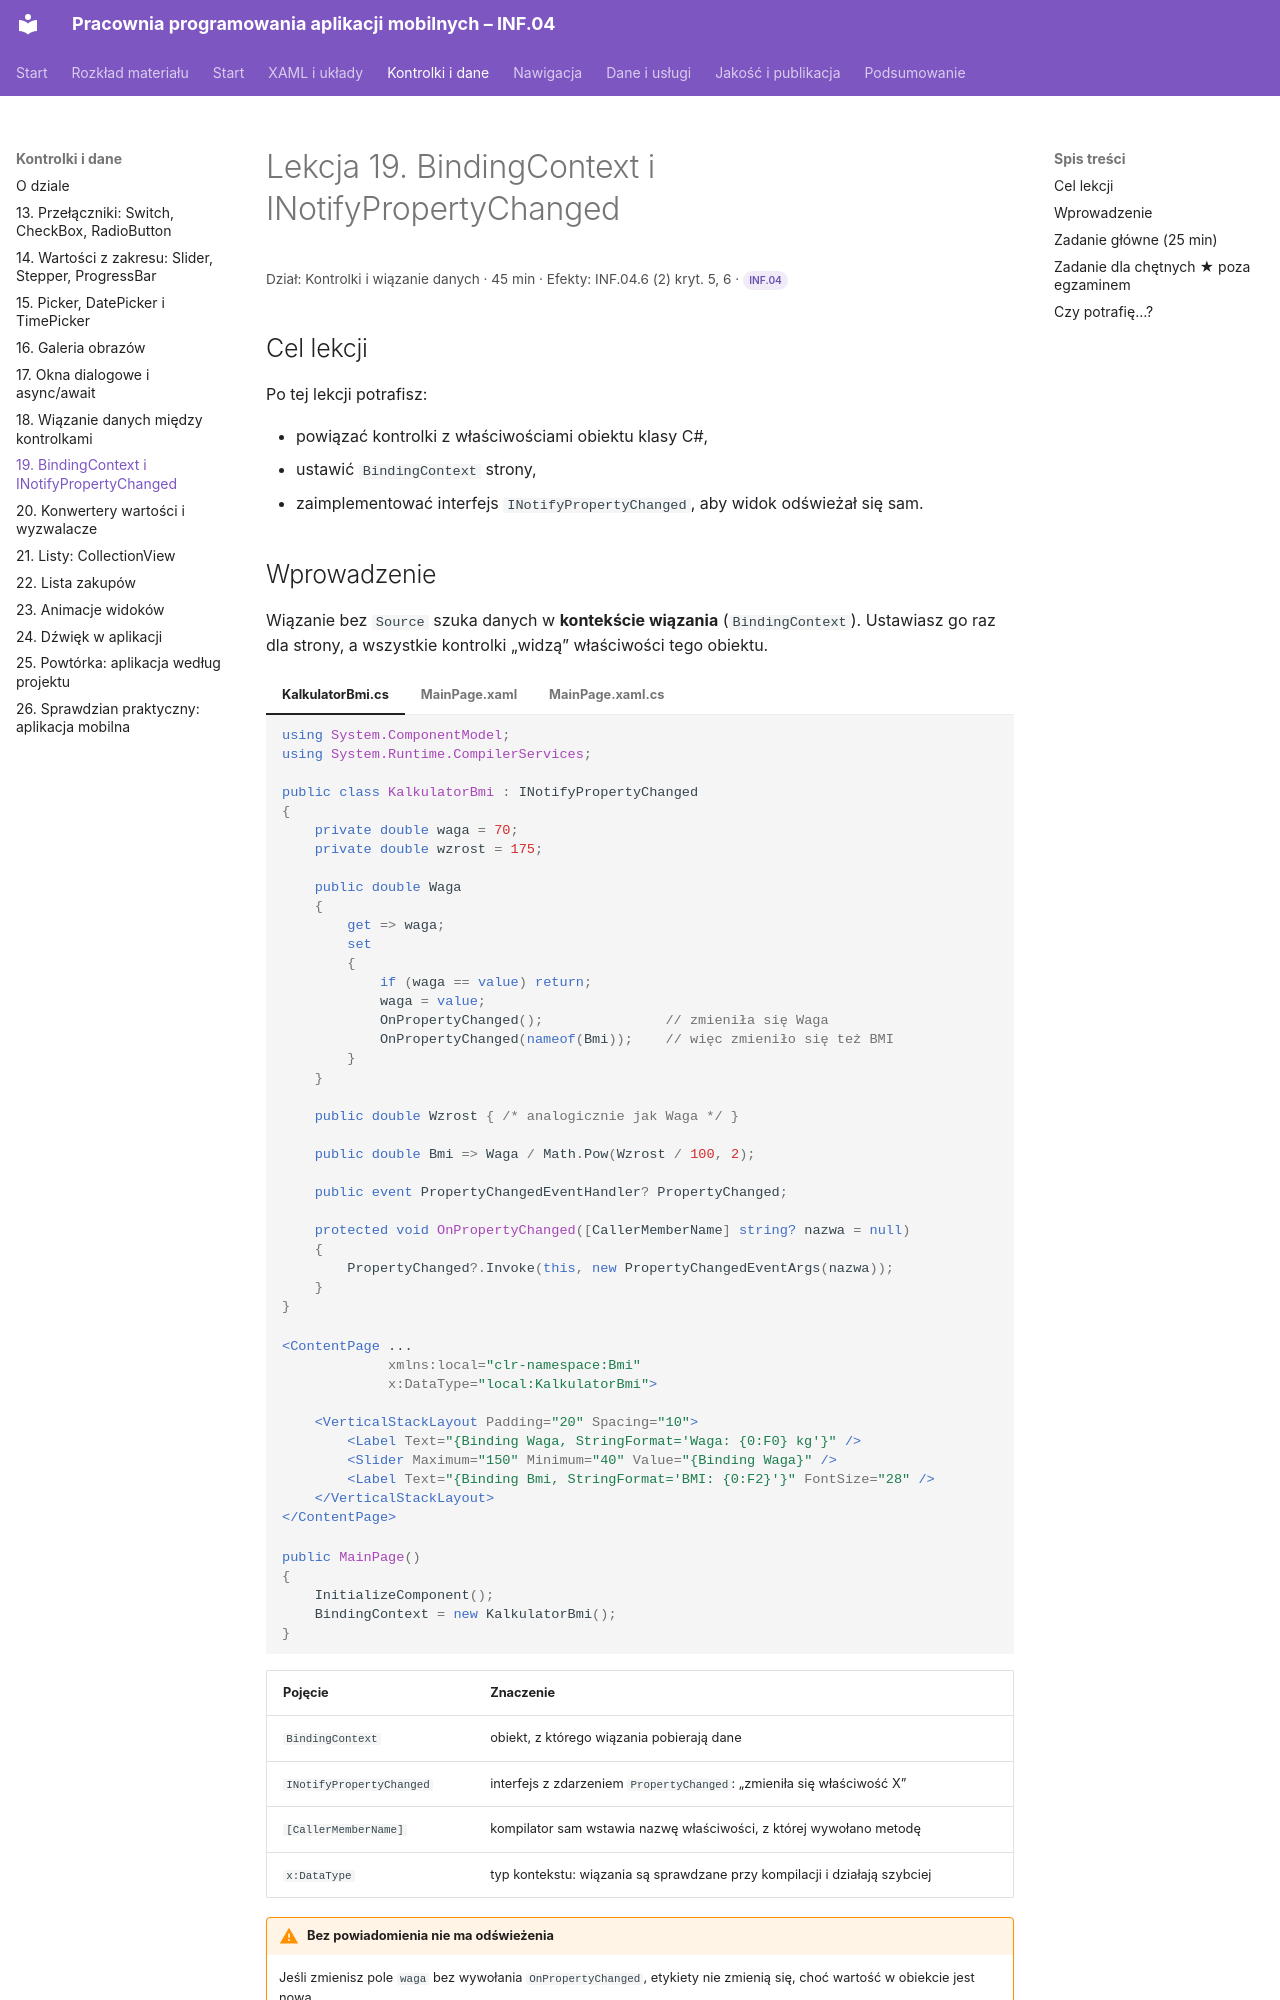

repository: belferIT/pracownia-programowania-aplikacji-mobilnych · page: kontrolki/lekcja-19/index.html · generator: mkdocs

# Lekcja 19. BindingContext i INotifyPropertyChanged

<p class="lekcja-meta">Dział: Kontrolki i wiązanie danych · 45 min · Efekty: INF.04.6 (2) kryt. 5, 6 · <span class="zakres zakres-p">INF.04</span></p>

## Cel lekcji

Po tej lekcji potrafisz:

- powiązać kontrolki z właściwościami obiektu klasy C#,
- ustawić `BindingContext` strony,
- zaimplementować interfejs `INotifyPropertyChanged`, aby widok odświeżał się sam.
